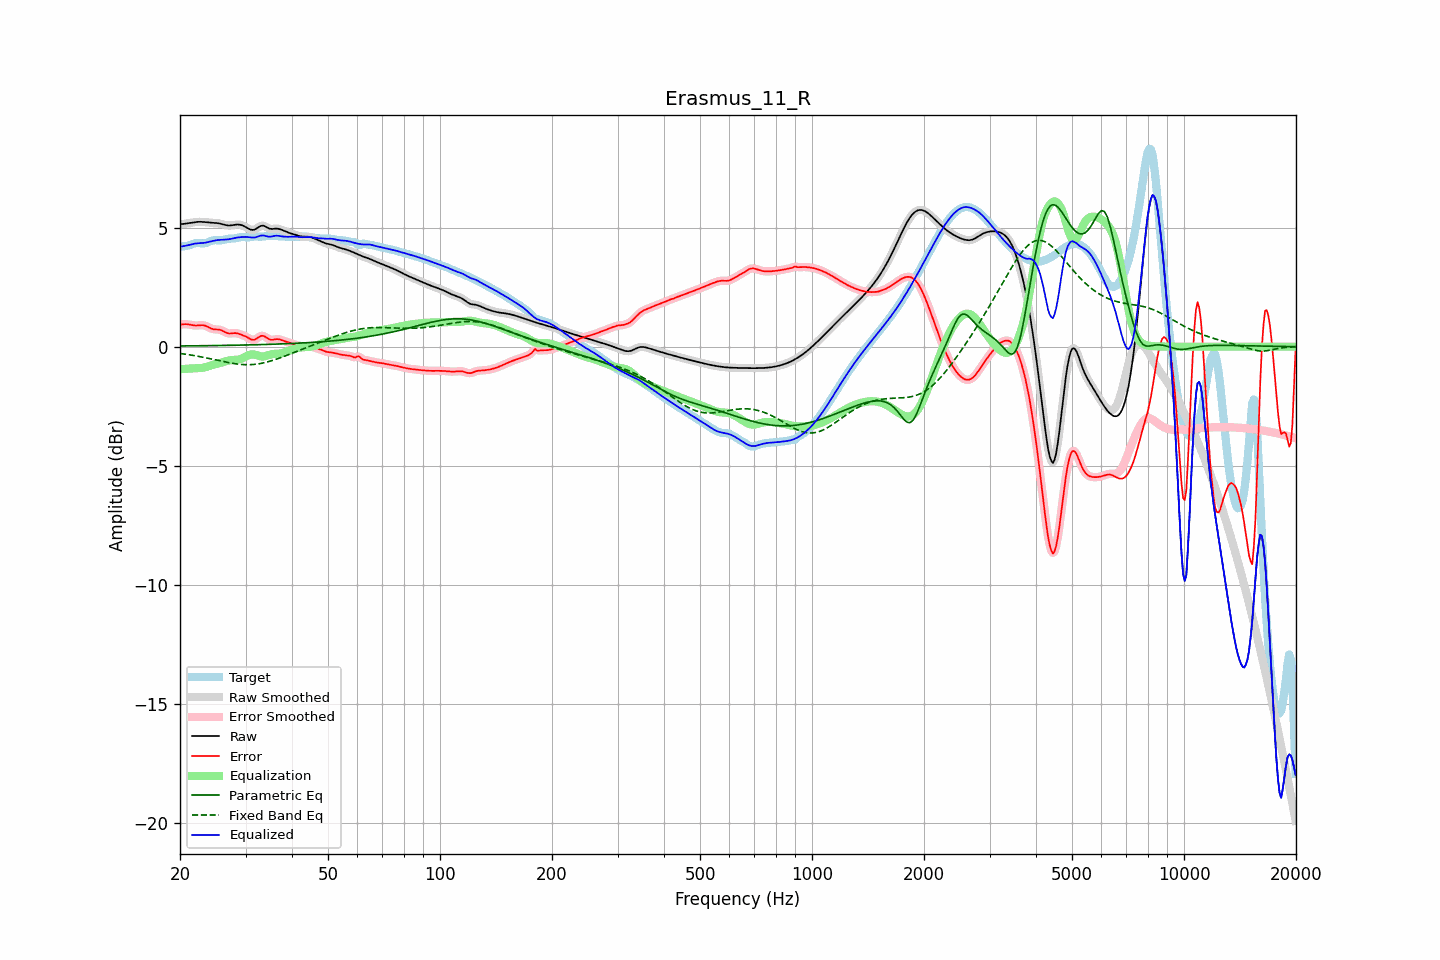

Source data for this figure (header and first rows):
frequency, raw, error, smoothed, error_smoothed, equalization, parametric_eq, fixed_band_eq, equalized_raw, equalized_smoothed, target
20.00, 5.14, 0.93, 5.14, 0.92, -0.94, 0.03, -0.28, 4.20, 4.20, 4.22
20.20, 5.15, 0.93, 5.15, 0.94, -0.94, 0.03, -0.29, 4.21, 4.21, 4.21
20.40, 5.15, 0.94, 5.15, 0.94, -0.94, 0.03, -0.30, 4.22, 4.22, 4.21
20.61, 5.16, 0.95, 5.16, 0.94, -0.93, 0.03, -0.31, 4.23, 4.23, 4.21
20.81, 5.17, 0.94, 5.17, 0.94, -0.93, 0.03, -0.32, 4.24, 4.24, 4.23
21.02, 5.18, 0.94, 5.18, 0.94, -0.92, 0.03, -0.33, 4.26, 4.26, 4.24
21.23, 5.19, 0.93, 5.19, 0.93, -0.92, 0.03, -0.34, 4.27, 4.27, 4.27
21.44, 5.20, 0.91, 5.20, 0.91, -0.91, 0.03, -0.35, 4.29, 4.29, 4.29
21.66, 5.21, 0.90, 5.21, 0.90, -0.91, 0.04, -0.36, 4.31, 4.31, 4.31
21.87, 5.22, 0.89, 5.22, 0.89, -0.90, 0.04, -0.38, 4.32, 4.32, 4.34
22.09, 5.23, 0.89, 5.23, 0.89, -0.90, 0.04, -0.39, 4.33, 4.33, 4.35
22.31, 5.24, 0.89, 5.24, 0.89, -0.90, 0.04, -0.40, 4.34, 4.34, 4.35
22.54, 5.24, 0.90, 5.24, 0.90, -0.90, 0.04, -0.41, 4.34, 4.34, 4.34
22.76, 5.24, 0.90, 5.24, 0.90, -0.89, 0.04, -0.43, 4.35, 4.35, 4.34
22.99, 5.24, 0.90, 5.24, 0.90, -0.89, 0.04, -0.44, 4.35, 4.35, 4.33
23.22, 5.23, 0.89, 5.23, 0.89, -0.87, 0.04, -0.45, 4.36, 4.36, 4.34
23.45, 5.22, 0.87, 5.22, 0.87, -0.86, 0.04, -0.47, 4.37, 4.37, 4.35
23.69, 5.22, 0.84, 5.22, 0.84, -0.84, 0.04, -0.48, 4.38, 4.38, 4.37
23.92, 5.21, 0.81, 5.21, 0.81, -0.81, 0.04, -0.49, 4.40, 4.40, 4.40
24.16, 5.20, 0.77, 5.21, 0.78, -0.79, 0.04, -0.51, 4.42, 4.42, 4.43
24.40, 5.20, 0.75, 5.20, 0.75, -0.77, 0.05, -0.52, 4.43, 4.43, 4.45
24.65, 5.20, 0.73, 5.20, 0.73, -0.75, 0.05, -0.54, 4.45, 4.45, 4.47
24.89, 5.19, 0.72, 5.19, 0.72, -0.73, 0.05, -0.55, 4.46, 4.46, 4.47
25.14, 5.19, 0.72, 5.19, 0.72, -0.72, 0.05, -0.57, 4.47, 4.47, 4.47
25.39, 5.18, 0.72, 5.18, 0.72, -0.70, 0.05, -0.58, 4.48, 4.48, 4.46
25.65, 5.16, 0.70, 5.16, 0.70, -0.68, 0.05, -0.60, 4.48, 4.48, 4.46
25.91, 5.15, 0.68, 5.15, 0.68, -0.66, 0.05, -0.61, 4.49, 4.49, 4.47
26.16, 5.13, 0.65, 5.13, 0.65, -0.64, 0.05, -0.63, 4.49, 4.49, 4.48
26.43, 5.11, 0.61, 5.11, 0.61, -0.62, 0.05, -0.64, 4.49, 4.49, 4.50
26.69, 5.10, 0.58, 5.10, 0.58, -0.60, 0.05, -0.65, 4.50, 4.50, 4.52
26.96, 5.09, 0.56, 5.09, 0.56, -0.58, 0.06, -0.67, 4.50, 4.50, 4.53
27.23, 5.09, 0.55, 5.09, 0.55, -0.57, 0.06, -0.68, 4.51, 4.52, 4.53
27.50, 5.09, 0.56, 5.09, 0.56, -0.56, 0.06, -0.69, 4.53, 4.53, 4.53
27.77, 5.10, 0.57, 5.10, 0.56, -0.56, 0.06, -0.70, 4.54, 4.54, 4.54
28.05, 5.11, 0.57, 5.11, 0.57, -0.56, 0.06, -0.71, 4.56, 4.56, 4.54
28.33, 5.12, 0.57, 5.12, 0.57, -0.55, 0.06, -0.72, 4.57, 4.57, 4.56
28.62, 5.13, 0.55, 5.12, 0.55, -0.54, 0.06, -0.73, 4.58, 4.58, 4.57
28.90, 5.12, 0.53, 5.12, 0.53, -0.53, 0.07, -0.74, 4.59, 4.59, 4.59
29.19, 5.10, 0.51, 5.11, 0.51, -0.51, 0.07, -0.75, 4.60, 4.60, 4.60
29.48, 5.08, 0.48, 5.08, 0.48, -0.48, 0.07, -0.75, 4.60, 4.60, 4.60
29.78, 5.05, 0.45, 5.05, 0.45, -0.44, 0.07, -0.75, 4.61, 4.61, 4.60
30.08, 5.01, 0.42, 5.01, 0.42, -0.41, 0.07, -0.76, 4.61, 4.61, 4.59
30.38, 4.98, 0.39, 4.97, 0.39, -0.37, 0.07, -0.76, 4.60, 4.60, 4.59
30.68, 4.94, 0.35, 4.94, 0.35, -0.35, 0.07, -0.76, 4.59, 4.59, 4.59
30.99, 4.91, 0.31, 4.91, 0.31, -0.33, 0.08, -0.75, 4.58, 4.59, 4.60
31.30, 4.90, 0.29, 4.90, 0.29, -0.32, 0.08, -0.75, 4.58, 4.58, 4.61
31.61, 4.91, 0.29, 4.91, 0.29, -0.33, 0.08, -0.74, 4.58, 4.58, 4.62
31.93, 4.93, 0.31, 4.94, 0.31, -0.34, 0.08, -0.74, 4.59, 4.59, 4.62
32.24, 4.98, 0.36, 4.98, 0.36, -0.37, 0.08, -0.73, 4.61, 4.61, 4.62
32.57, 5.02, 0.40, 5.02, 0.40, -0.39, 0.08, -0.72, 4.64, 4.63, 4.62
32.89, 5.06, 0.44, 5.06, 0.44, -0.40, 0.09, -0.71, 4.66, 4.65, 4.62
33.22, 5.08, 0.46, 5.08, 0.46, -0.41, 0.09, -0.69, 4.66, 4.66, 4.62
33.55, 5.08, 0.45, 5.07, 0.45, -0.41, 0.09, -0.68, 4.67, 4.66, 4.62
33.89, 5.05, 0.41, 5.05, 0.41, -0.40, 0.09, -0.66, 4.65, 4.65, 4.63
34.23, 5.01, 0.37, 5.01, 0.37, -0.38, 0.09, -0.65, 4.63, 4.63, 4.64
34.57, 4.97, 0.33, 4.98, 0.33, -0.36, 0.10, -0.63, 4.62, 4.62, 4.65
34.92, 4.95, 0.30, 4.95, 0.30, -0.34, 0.10, -0.61, 4.61, 4.62, 4.65
35.27, 4.94, 0.29, 4.94, 0.29, -0.32, 0.10, -0.59, 4.62, 4.62, 4.65
35.62, 4.94, 0.29, 4.94, 0.29, -0.31, 0.10, -0.57, 4.64, 4.64, 4.65
35.97, 4.95, 0.31, 4.95, 0.30, -0.30, 0.11, -0.54, 4.65, 4.65, 4.65
... 635 more rows
